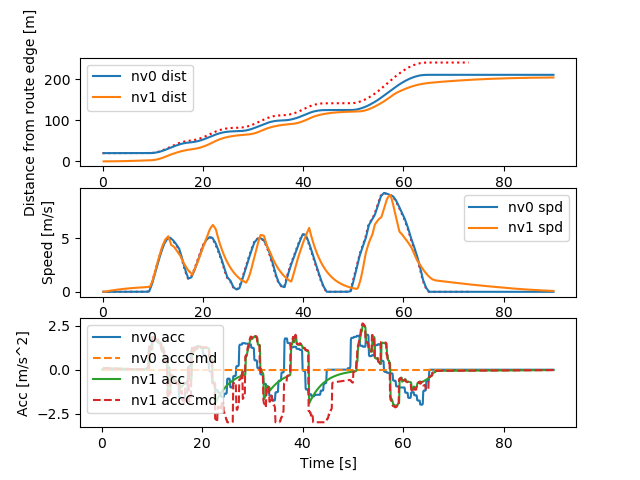

The file beside this chart, header and first rows:
Realtime [sec], Sim Time [sec], Sim Time from MPC [sec], MPC runtime, v0_dist [m], v0_lane [-], v0_spd [m/s], v0_acc [m/s2], v1_dist [m], v1_lane [-], v1_spd [m/s], v1_acc [m/s2], v1_accCmd [m/s2]
0.006025, 0.2, nan, 0.003345, 20.0, -76146229#1_0, 0.0, 0.0, 0.0, -76146229#1_0, 0.0, 0.0, nan
0.1132, 0.3, 0.2, 0.00821, 20.0, -76146229#1_0, 0.0, 0.0, 0.0, -76146229#1_0, 0.0, 0.0, 0.09435
0.2137, 0.4, 0.3, 0.008086, 20.0, -76146229#1_0, 0.0, 0.0, 0.0009131, -76146229#1_0, 0.009131, 0.09131, 0.09435
0.3138, 0.5, 0.4, 0.008324, 20.0, -76146229#1_0, 0.0, 0.0, 0.002739, -76146229#1_0, 0.01826, 0.09131, 0.08981
0.4136, 0.6, 0.5, 0.008152, 20.0, -76146229#1_0, 0.0, 0.0, 0.005434, -76146229#1_0, 0.02695, 0.08691, 0.08858
0.5135, 0.7, 0.6, 0.008274, 20.0, -76146229#1_0, 0.0, 0.0, 0.008987, -76146229#1_0, 0.03552, 0.08572, 0.08756
0.6129, 0.8, 0.7, 0.007936, 20.0, -76146229#1_0, 0.0, 0.0, 0.01339, -76146229#1_0, 0.044, 0.08473, 0.08643
0.7129, 0.9, 0.8, 0.008364, 20.0, -76146229#1_0, 0.0, 0.0, 0.01862, -76146229#1_0, 0.05236, 0.08364, 0.0853
0.8124, 1.0, 0.9, 0.006837, 20.0, -76146229#1_0, 0.0, 0.0, 0.02468, -76146229#1_0, 0.06062, 0.08255, 0.08418
0.9147, 1.1, 1.0, 0.007761, 20.0, -76146229#1_0, 0.0, 0.0, 0.03156, -76146229#1_0, 0.06876, 0.08147, 0.08308
1.013, 1.2, 1.1, 0.008145, 20.0, -76146229#1_0, 0.0, 0.0, 0.03924, -76146229#1_0, 0.0768, 0.0804, 0.08198
1.114, 1.3, 1.2, 0.008476, 20.0, -76146229#1_0, 0.0, 0.0, 0.04771, -76146229#1_0, 0.08474, 0.07934, 0.08089
1.214, 1.4, 1.3, 0.008452, 20.0, -76146229#1_0, 0.0, 0.0, 0.05697, -76146229#1_0, 0.09257, 0.07828, 0.07981
1.314, 1.5, 1.4, 0.008656, 20.0, -76146229#1_0, 0.0, 0.0, 0.067, -76146229#1_0, 0.1003, 0.07724, 0.07874
1.414, 1.6, 1.5, 0.007965, 20.0, -76146229#1_0, 0.0, 0.0, 0.07779, -76146229#1_0, 0.1079, 0.0762, 0.07767
1.514, 1.7, 1.6, 0.008998, 20.0, -76146229#1_0, 0.0, 0.0, 0.08933, -76146229#1_0, 0.1154, 0.07517, 0.07662
1.612, 1.8, 1.7, 0.007789, 20.0, -76146229#1_0, 0.0, 0.0, 0.1016, -76146229#1_0, 0.1228, 0.07415, 0.07557
1.714, 1.9, 1.8, 0.008901, 20.0, -76146229#1_0, 0.0, 0.0, 0.1146, -76146229#1_0, 0.1302, 0.07313, 0.07453
1.813, 2.0, 1.9, 0.007919, 20.0, -76146229#1_0, 0.0, 0.0, 0.1284, -76146229#1_0, 0.1374, 0.07213, 0.0735
1.913, 2.1, 2.0, 0.008256, 20.0, -76146229#1_0, 0.0, 0.0, 0.1428, -76146229#1_0, 0.1445, 0.07113, 0.07248
2.013, 2.2, 2.1, 0.00783, 20.0, -76146229#1_0, 0.0, 0.0, 0.158, -76146229#1_0, 0.1515, 0.07014, 0.07146
2.115, 2.3, 2.2, 0.008502, 20.0, -76146229#1_0, 0.0, 0.0, 0.1738, -76146229#1_0, 0.1584, 0.06916, 0.07046
2.213, 2.4, 2.3, 0.007926, 20.0, -76146229#1_0, 0.0, 0.0, 0.1903, -76146229#1_0, 0.1652, 0.06818, 0.06946
2.314, 2.5, 2.4, 0.008611, 20.0, -76146229#1_0, 0.0, 0.0, 0.2075, -76146229#1_0, 0.1719, 0.06722, 0.06847
2.413, 2.6, 2.5, 0.00806, 20.0, -76146229#1_0, 0.0, 0.0, 0.2254, -76146229#1_0, 0.1786, 0.06626, 0.06749
2.513, 2.7, 2.6, 0.00782, 20.0, -76146229#1_0, 0.0, 0.0, 0.2439, -76146229#1_0, 0.1851, 0.06531, 0.06651
2.613, 2.8, 2.7, 0.007849, 20.0, -76146229#1_0, 0.0, 0.0, 0.263, -76146229#1_0, 0.1915, 0.06437, 0.06555
2.713, 2.9, 2.8, 0.009794, 20.0, -76146229#1_0, 0.0, 0.0, 0.2828, -76146229#1_0, 0.1979, 0.06343, 0.06459
2.809, 3.0, 2.9, 0.006373, 20.0, -76146229#1_0, 0.0, 0.0, 0.3033, -76146229#1_0, 0.2041, 0.06251, 0.06364
2.911, 3.1, 3.0, 0.008688, 20.0, -76146229#1_0, 0.0, 0.0, 0.3243, -76146229#1_0, 0.2103, 0.06159, 0.0627
3.012, 3.2, 3.1, 0.008115, 20.0, -76146229#1_0, 0.0, 0.0, 0.3459, -76146229#1_0, 0.2164, 0.06067, 0.06176
3.113, 3.3, 3.2, 0.008162, 20.0, -76146229#1_0, 0.0, 0.0, 0.3682, -76146229#1_0, 0.2223, 0.05977, 0.06083
3.213, 3.4, 3.3, 0.008197, 20.0, -76146229#1_0, 0.0, 0.0, 0.391, -76146229#1_0, 0.2282, 0.05887, 0.05991
3.314, 3.5, 3.4, 0.008612, 20.0, -76146229#1_0, 0.0, 0.0, 0.4144, -76146229#1_0, 0.234, 0.05798, 0.059
3.414, 3.6, 3.5, 0.00807, 20.0, -76146229#1_0, 0.0, 0.0, 0.4383, -76146229#1_0, 0.2397, 0.0571, 0.0581
3.514, 3.7, 3.6, 0.008314, 20.0, -76146229#1_0, 0.0, 0.0, 0.4629, -76146229#1_0, 0.2454, 0.05623, 0.0572
3.612, 3.8, 3.7, 0.007934, 20.0, -76146229#1_0, 0.0, 0.0, 0.488, -76146229#1_0, 0.2509, 0.05536, 0.05631
3.714, 3.9, 3.8, 0.008406, 20.0, -76146229#1_0, 0.0, 0.0, 0.5136, -76146229#1_0, 0.2563, 0.0545, 0.05543
3.813, 4.0, 3.9, 0.00797, 20.0, -76146229#1_0, 0.0, 0.0, 0.5398, -76146229#1_0, 0.2617, 0.05364, 0.05456
3.914, 4.1, 4.0, 0.008498, 20.0, -76146229#1_0, 0.0, 0.0, 0.5665, -76146229#1_0, 0.267, 0.0528, 0.05369
4.013, 4.2, 4.1, 0.007539, 20.0, -76146229#1_0, 0.0, 0.0, 0.5937, -76146229#1_0, 0.2722, 0.05196, 0.05283
4.114, 4.3, 4.2, 0.0082, 20.0, -76146229#1_0, 0.0, 0.0, 0.6214, -76146229#1_0, 0.2773, 0.05113, 0.05198
4.213, 4.4, 4.3, 0.007703, 20.0, -76146229#1_0, 0.0, 0.0, 0.6497, -76146229#1_0, 0.2823, 0.05031, 0.05114
4.314, 4.5, 4.4, 0.008062, 20.0, -76146229#1_0, 0.0, 0.0, 0.6784, -76146229#1_0, 0.2873, 0.04949, 0.0503
4.414, 4.6, 4.5, 0.007937, 20.0, -76146229#1_0, 0.0, 0.0, 0.7076, -76146229#1_0, 0.2921, 0.04868, 0.04947
4.514, 4.7, 4.6, 0.008335, 20.0, -76146229#1_0, 0.0, 0.0, 0.7373, -76146229#1_0, 0.2969, 0.04788, 0.04865
4.614, 4.8, 4.7, 0.007713, 20.0, -76146229#1_0, 0.0, 0.0, 0.7675, -76146229#1_0, 0.3016, 0.04708, 0.04784
4.714, 4.9, 4.8, 0.008236, 20.0, -76146229#1_0, 0.0, 0.0, 0.7981, -76146229#1_0, 0.3063, 0.04629, 0.04703
4.813, 5.0, 4.9, 0.008163, 20.0, -76146229#1_0, 0.0, 0.0, 0.8292, -76146229#1_0, 0.3108, 0.04551, 0.04623
4.914, 5.1, 5.0, 0.008521, 20.0, -76146229#1_0, 0.0, 0.0, 0.8607, -76146229#1_0, 0.3153, 0.04474, 0.04543
5.014, 5.2, 5.1, 0.008395, 20.0, -76146229#1_0, 0.0, 0.0, 0.8927, -76146229#1_0, 0.3197, 0.04397, 0.04465
5.115, 5.3, 5.2, 0.008022, 20.0, -76146229#1_0, 0.0, 0.0, 0.9251, -76146229#1_0, 0.324, 0.04321, 0.04387
5.213, 5.4, 5.3, 0.007626, 20.0, -76146229#1_0, 0.0, 0.0, 0.9579, -76146229#1_0, 0.3283, 0.04245, 0.04309
5.313, 5.5, 5.4, 0.008143, 20.0, -76146229#1_0, 0.0, 0.0, 0.9911, -76146229#1_0, 0.3324, 0.0417, 0.04233
5.414, 5.6, 5.5, 0.007666, 20.0, -76146229#1_0, 0.0, 0.0, 1.025, -76146229#1_0, 0.3365, 0.04096, 0.04157
5.514, 5.7, 5.6, 0.008516, 20.0, -76146229#1_0, 0.0, 0.0, 1.059, -76146229#1_0, 0.3405, 0.04023, 0.04082
5.612, 5.8, 5.7, 0.00724, 20.0, -76146229#1_0, 0.0, 0.0, 1.093, -76146229#1_0, 0.3445, 0.0395, 0.04007
5.714, 5.9, 5.8, 0.008804, 20.0, -76146229#1_0, 0.0, 0.0, 1.128, -76146229#1_0, 0.3484, 0.03878, 0.03933
5.814, 6.0, 5.9, 0.008807, 20.0, -76146229#1_0, 0.0, 0.0, 1.163, -76146229#1_0, 0.3522, 0.03806, 0.0386
5.913, 6.1, 6.0, 0.00815, 20.0, -76146229#1_0, 0.0, 0.0, 1.199, -76146229#1_0, 0.3559, 0.03736, 0.03788
... 838 more rows
